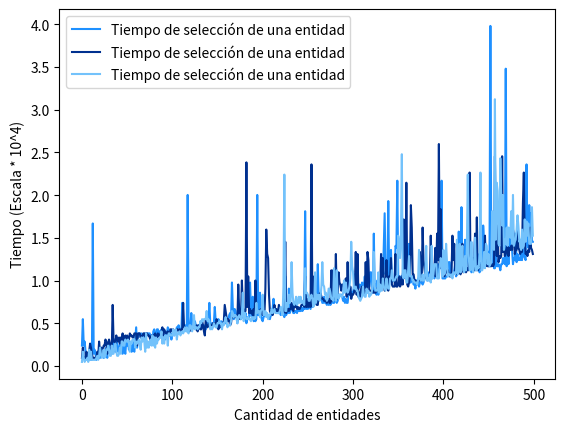

Source code (Python):
import math
import time
import numpy as np
from typing import List
from matplotlib import pyplot as plt


class Entity:

    def __init__(self, space: tuple) -> None:
        self.isEnemy = bool(np.random.randint(low=0, high=1))
        self.isTargeteable = bool(np.random.randint(low=0, high=1))
        self.pos = (np.random.randint(low=0, high=space[0]), np.random.randint(low=0, high=space[1]))


def calculateDistance(point0: tuple, point1: tuple) -> float:
    return math.sqrt((point0[0] - point1[1])**2 + (point0[1] - point1[1])**2) 


def selectFromEntities(entities: List[Entity], clickPos: tuple) -> list:
    posClosestEntity = None
    distanceClosestEntity = None
    for i, ent in enumerate(entities):
        if posClosestEntity is None:
            posClosestEntity = 0
            distanceClosestEntity = calculateDistance(clickPos, ent.pos)
        else:
            if entities[i].isTargeteable:
                distance = calculateDistance(clickPos, ent.pos)
                if distance <= distanceClosestEntity:
                    distanceClosestEntity = distance
                    posClosestEntity = i

    return distanceClosestEntity


def simulateEpoch(num_entities: int, space: tuple) -> list:
    entities = []
    for i in range(num_entities):
        entities.append(Entity(space))
    clickPos = (np.random.randint(low=0, high=space[0]), np.random.randint(low=0, high=space[1]))
    start = time.time()
    selectFromEntities(entities, clickPos)
    end =  time.time()
    return [num_entities, (end - start)*100000]


def simulate(space: tuple, epochs: int, epochNum: int) -> list:

    dataToPlot = []
    for num_entities_by_step in range(epochs):
        dataToPlot.append(simulateEpoch(num_entities_by_step, space))
        if num_entities_by_step % 100 == 0:
            print(f"Epoch [{epochNum + 1}]: {num_entities_by_step}")
    return dataToPlot


def simulateAndPlot(space):

    colors = ['#1E90FF', '#00308F', '#73C2FB']

    for i in range(3):
        data = simulate(space, epochs, i)
        data = np.array(data)
        x, y = data.T
        plt.plot(x,y, color = colors[i], label = 'Tiempo de selección de una entidad')

    plt.ylabel('Tiempo (Escala * 10^4)')
    plt.xlabel('Cantidad de entidades')
    plt.legend()
    plt.show()


space = (500,500)
epochs = 500
simulateAndPlot(space)
